Run: headless pygame with SDL's dummy video driver; simulated clock (each Clock.tick advances the game by its frame time, no real sleeping); random seed 0; keys injected as events and as key.get_pressed() state; no mouse input.
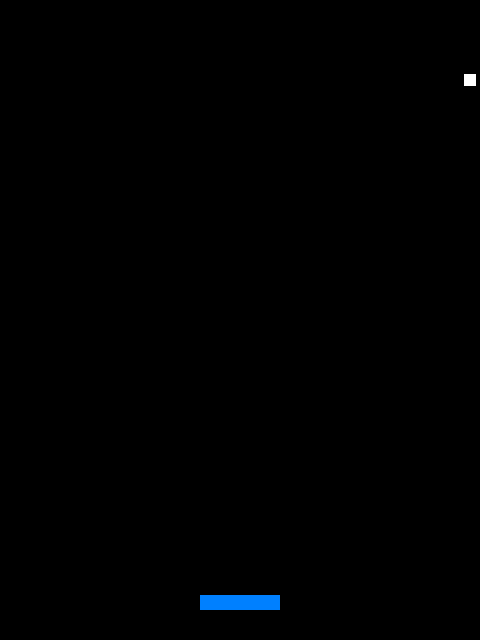
Frame 1 of 4 · flips 1–60 · no input
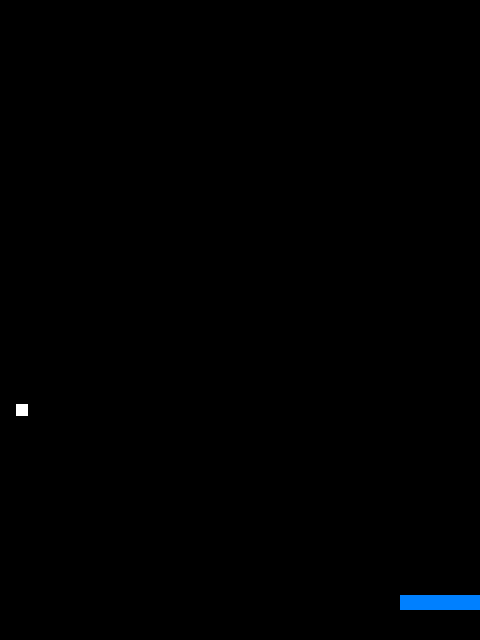
Frame 2 of 4 · flips 61–180 · tapped SPACE, RETURN · held RIGHT (→), D
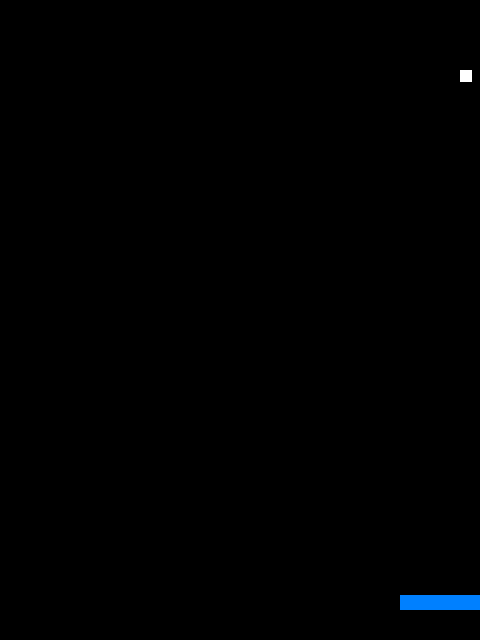
Frame 3 of 4 · flips 181–300 · held DOWN (↓), S
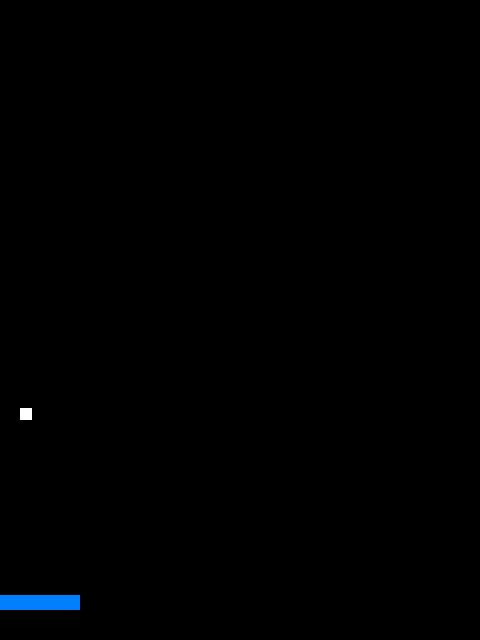
Frame 4 of 4 · flips 301–420 · held LEFT (←), A, UP (↑), W

The pygame program that drew these frames:

import pygame
import sys

# 画面サイズ
SCREEN_WIDTH = 480
SCREEN_HEIGHT = 640

# 色の定義
BLACK = (0, 0, 0)
WHITE = (255, 255, 255)
BLUE = (0, 128, 255)

# パドルの設定
PADDLE_WIDTH = 80
PADDLE_HEIGHT = 15

# ボールの設定
BALL_SIZE = 12


class Paddle(pygame.sprite.Sprite):
    """プレイヤーが操作するパドル（板）"""

    def __init__(self):
        super().__init__()
        self.image = pygame.Surface((PADDLE_WIDTH, PADDLE_HEIGHT))
        self.image.fill(BLUE)
        self.rect = self.image.get_rect()
        self.rect.centerx = SCREEN_WIDTH // 2
        self.rect.bottom = SCREEN_HEIGHT - 30
        self.speed = 8

    def update(self):
        """キー入力でパドルを左右に動かす"""
        keys = pygame.key.get_pressed()

        if keys[pygame.K_LEFT]:
            self.rect.x -= self.speed
        if keys[pygame.K_RIGHT]:
            self.rect.x += self.speed

        if self.rect.left < 0:
            self.rect.left = 0
        if self.rect.right > SCREEN_WIDTH:
            self.rect.right = SCREEN_WIDTH


class Ball(pygame.sprite.Sprite):
    """動き回るボール"""

    def __init__(self):
        super().__init__()
        self.image = pygame.Surface((BALL_SIZE, BALL_SIZE))
        self.image.fill(WHITE)
        self.rect = self.image.get_rect()
        # 画面の中央に配置
        self.rect.centerx = SCREEN_WIDTH // 2
        self.rect.centery = SCREEN_HEIGHT // 2
        # ボールの速度（dx: 横方向, dy: 縦方向）
        self.dx = 4
        self.dy = -4

    def update(self):
        """ボールを動かして、壁で跳ね返す"""
        # ボールを移動
        self.rect.x += self.dx
        self.rect.y += self.dy

        # 左右の壁で跳ね返る
        if self.rect.left <= 0:
            self.rect.left = 0
            self.dx = -self.dx  # 横方向の速度を反転
        if self.rect.right >= SCREEN_WIDTH:
            self.rect.right = SCREEN_WIDTH
            self.dx = -self.dx

        # 上の壁で跳ね返る
        if self.rect.top <= 0:
            self.rect.top = 0
            self.dy = -self.dy  # 縦方向の速度を反転

        # 下に落ちたら上から再スタート（仮）
        if self.rect.top >= SCREEN_HEIGHT:
            self.rect.centerx = SCREEN_WIDTH // 2
            self.rect.centery = SCREEN_HEIGHT // 2
            self.dy = -4


def main():
    pygame.init()
    screen = pygame.display.set_mode((SCREEN_WIDTH, SCREEN_HEIGHT))
    pygame.display.set_caption("ブロック崩し - 02")

    # パドルとボールを作成
    paddle = Paddle()
    ball = Ball()
    paddle_group = pygame.sprite.Group(paddle)
    ball_group = pygame.sprite.Group(ball)

    clock = pygame.time.Clock()

    while True:
        clock.tick(60)

        for event in pygame.event.get():
            if event.type == pygame.QUIT:
                pygame.quit()
                sys.exit()

        # 更新
        paddle_group.update()
        ball_group.update()

        # 描画
        screen.fill(BLACK)
        paddle_group.draw(screen)
        ball_group.draw(screen)

        pygame.display.flip()


if __name__ == "__main__":
    main()
